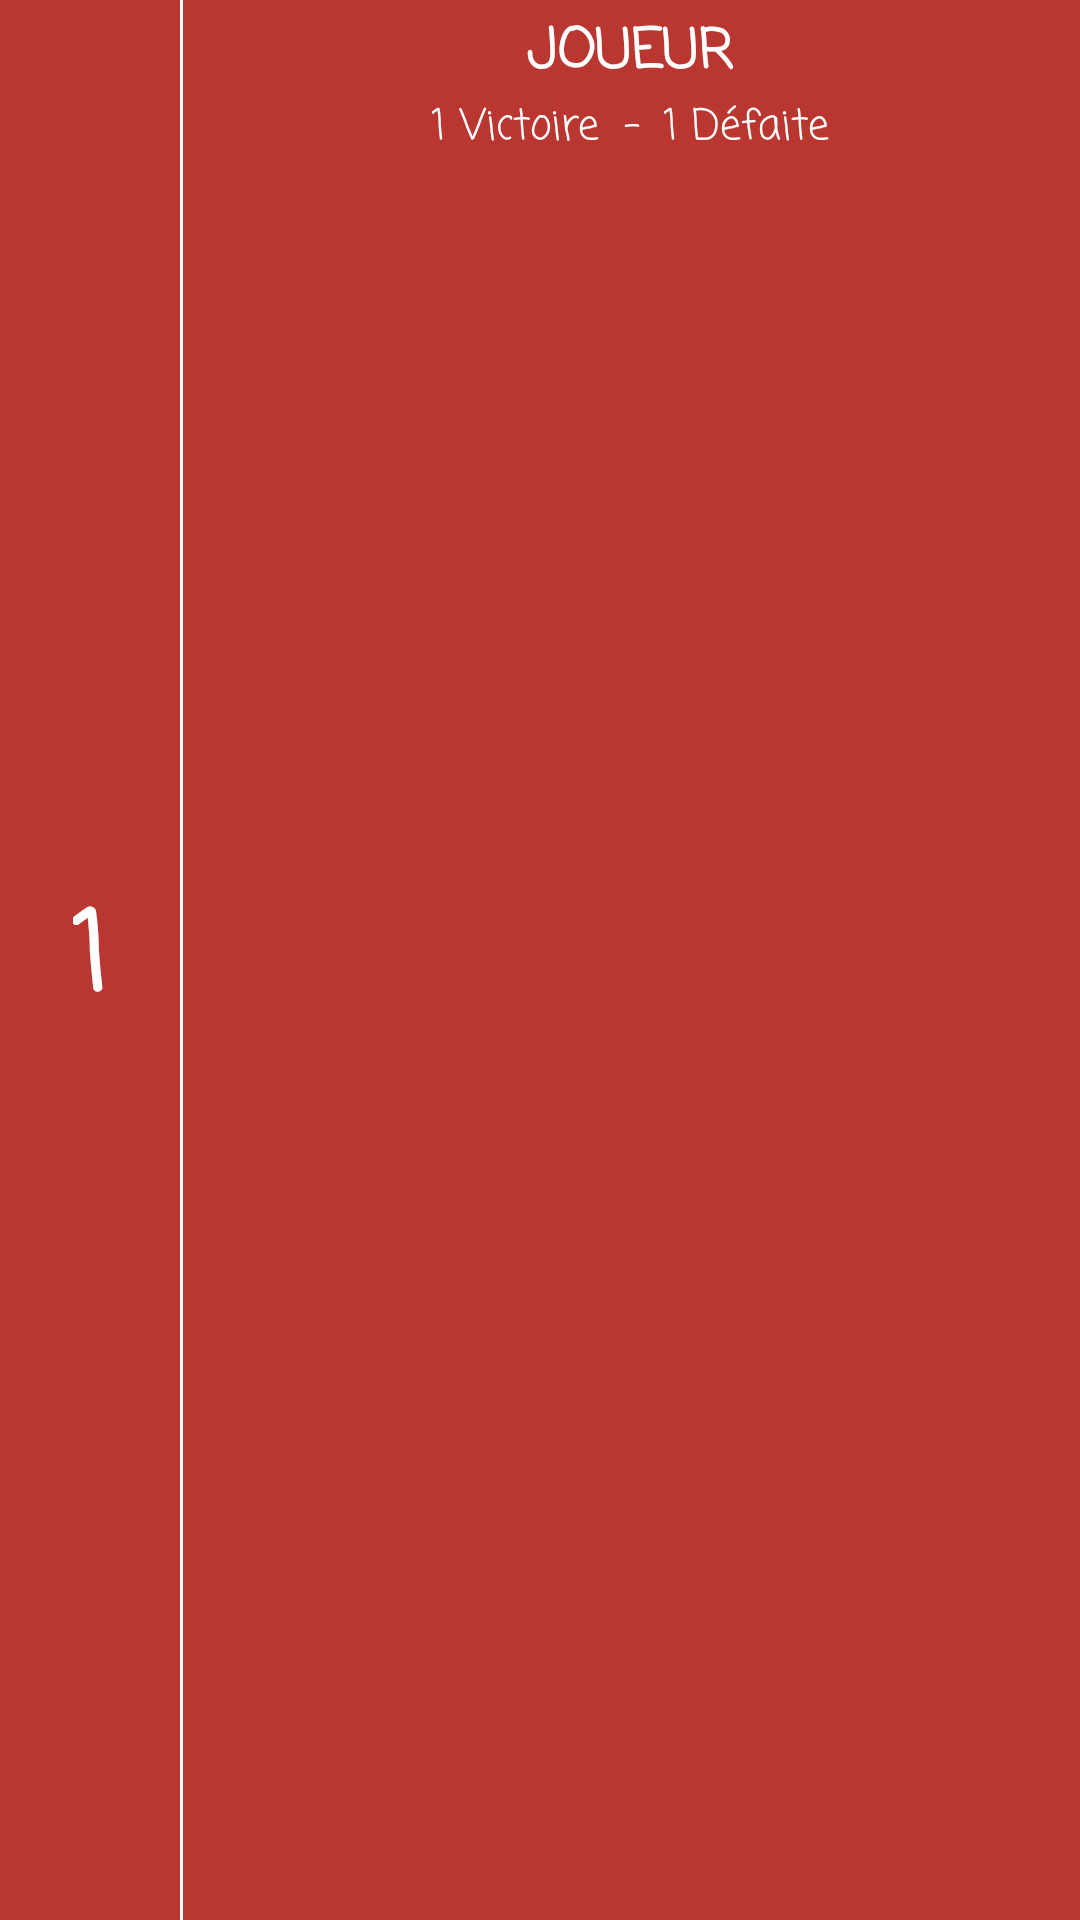

Write the Android layout XML for this screen, with the resource values it uses.
<!-- AndroidManifest.xml: application theme AppTheme -->
<!-- res/layout/cellule_classement.xml -->
<?xml version="1.0" encoding="utf-8"?>
<android.support.constraint.ConstraintLayout xmlns:android="http://schemas.android.com/apk/res/android"
    xmlns:app="http://schemas.android.com/apk/res-auto"
    xmlns:tools="http://schemas.android.com/tools"
    android:id="@+id/cell_layout"
    android:layout_width="match_parent"
    android:layout_height="wrap_content"
    android:background="@color/Couleur1"
  >

    <TextView
        android:id="@+id/classement_name"
        android:layout_width="wrap_content"
        android:layout_height="wrap_content"
        android:layout_marginStart="8dp"
        android:layout_marginTop="4dp"
        android:layout_marginEnd="8dp"
        android:fontFamily="casual"
        android:text="Joueur"
        android:textAllCaps="true"
        android:textColor="@color/Couleur3"
        android:textSize="18sp"
        android:textStyle="bold"
        app:layout_constraintEnd_toEndOf="@+id/classement_defaites"
        app:layout_constraintStart_toStartOf="@+id/classement_victoires"
        app:layout_constraintTop_toTopOf="parent" />

    <TextView
        android:id="@+id/classement_position"
        android:layout_width="wrap_content"
        android:layout_height="wrap_content"
        android:layout_marginStart="8dp"
        android:layout_marginEnd="8dp"
        android:autoText="true"
        android:fontFamily="casual"
        android:gravity="center"
        android:padding="0dp"
        android:text="1"
        android:textAlignment="center"
        android:textColor="@color/Couleur3"
        android:textSize="36sp"
        android:textStyle="bold"
        app:layout_constraintBottom_toBottomOf="parent"
        app:layout_constraintEnd_toStartOf="@+id/separator"
        app:layout_constraintStart_toStartOf="parent"
        app:layout_constraintTop_toTopOf="parent" />

    <TextView
        android:id="@+id/classement_victoires"
        android:layout_width="wrap_content"
        android:layout_height="wrap_content"
        android:layout_marginEnd="8dp"
        android:fontFamily="casual"
        android:gravity="bottom"
        android:text="1 Victoire"
        android:textColor="@color/Couleur3"
        app:layout_constraintBottom_toBottomOf="@+id/textView7"
        app:layout_constraintEnd_toStartOf="@+id/textView7" />

    <TextView
        android:id="@+id/textView7"
        android:layout_width="wrap_content"
        android:layout_height="wrap_content"
        android:layout_marginStart="8dp"
        android:layout_marginEnd="8dp"
        android:fontFamily="casual"
        android:gravity="bottom"
        android:text="-"
        android:textColor="@color/Couleur3"
        app:layout_constraintEnd_toEndOf="parent"
        app:layout_constraintStart_toEndOf="@+id/separator"
        app:layout_constraintTop_toBottomOf="@+id/classement_name" />

    <View
        android:id="@+id/separator"
        android:layout_width="1dp"
        android:layout_height="0dp"
        android:layout_marginStart="60dp"
        android:background="@color/Couleur3"
        android:visibility="visible"
        app:layout_constraintBottom_toBottomOf="parent"
        app:layout_constraintStart_toStartOf="parent"
        app:layout_constraintTop_toTopOf="parent" />

    <TextView
        android:id="@+id/classement_defaites"
        android:layout_width="wrap_content"
        android:layout_height="wrap_content"
        android:layout_marginStart="8dp"
        android:fontFamily="casual"
        android:gravity="bottom"
        android:text="1 Défaite"
        android:textColor="@color/Couleur3"
        app:layout_constraintBottom_toBottomOf="@+id/textView7"
        app:layout_constraintStart_toEndOf="@+id/textView7" />

</android.support.constraint.ConstraintLayout>
<!-- resources referenced by this layout -->
<resources>
  <color name="Couleur1">#ba3731</color>
  <color name="Couleur3">#fff</color>
  <style name="AppTheme" parent="Theme.AppCompat.Light.NoActionBar">
          <item name="android:statusBarColor">@color/Couleur1</item>
        <item name="android:textColorHint">@color/Couleur3</item>
          <item name="colorControlNormal">@color/Couleur3</item>
          <item name="colorControlActivated">@color/Couleur3</item>
          <item name="colorControlHighlight">@color/Couleur3</item>
      </style>
</resources>
